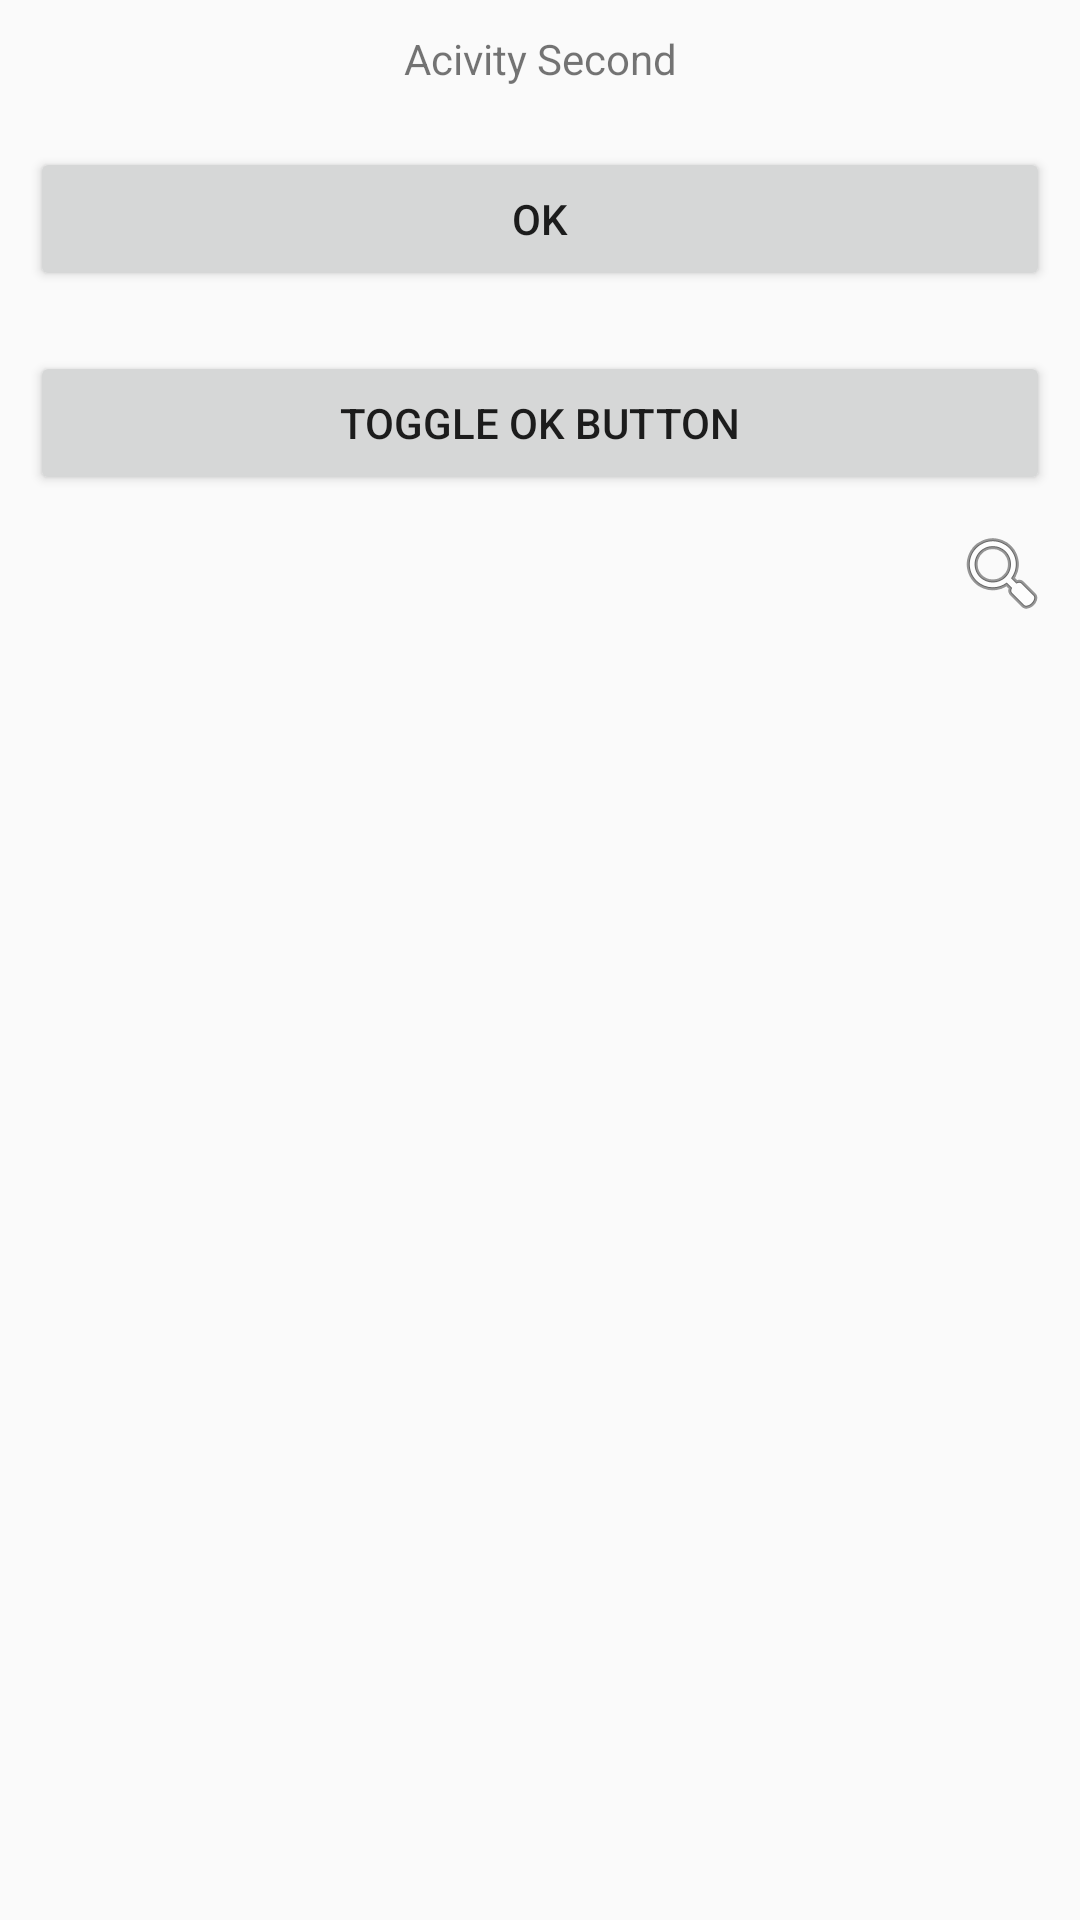

Android layout source for this screen:
<!-- AndroidManifest.xml: application theme AppTheme -->
<!-- res/layout/activity_second.xml -->
<RelativeLayout xmlns:android="http://schemas.android.com/apk/res/android"
    xmlns:tools="http://schemas.android.com/tools"
    android:layout_width="match_parent"
    android:layout_height="match_parent"
    tools:context=".MainActivity">

    <TextView
        android:id="@+id/tv_title"
        android:layout_width="match_parent"
        android:layout_height="wrap_content"
        android:text="Acivity Second"
        android:gravity="center"
        android:layout_margin="10dp"/>

    <Button
        android:id="@+id/btn_ok"
        android:layout_below="@id/tv_title"
        android:layout_width="match_parent"
        android:layout_height="wrap_content"
        android:text="Ok"
        android:layout_margin="10dp"/>

    <Button
        android:id="@+id/btn_toggle"
        android:layout_below="@id/btn_ok"
        android:layout_width="match_parent"
        android:layout_height="wrap_content"
        android:text="Toggle Ok Button"
        android:layout_margin="10dp"
        android:onClick="toggleOkBtn"/>

    <TextView
        android:id="@+id/tv_search"
        android:layout_below="@id/btn_toggle"
        android:layout_marginLeft="10dp"
        android:layout_marginRight="10dp"
        android:layout_width="match_parent"
        android:layout_height="192dp"
        android:text="Search"
        android:gravity="center"
        android:background="@android:color/darker_gray"
        android:textColor="@android:color/white"
        android:visibility="gone"/>

    <ImageView
        android:id="@+id/iv_search"
        android:layout_below="@id/btn_toggle"
        android:layout_alignParentRight="true"
        android:layout_marginRight="10dp"
        android:layout_width="wrap_content"
        android:layout_height="wrap_content"
        android:src="@android:drawable/ic_menu_search"
        android:onClick="search"/>

</RelativeLayout>
<!-- resources referenced by this layout -->
<resources>
  <style name="AppTheme" parent="Theme.AppCompat.Light.DarkActionBar">
          <item name="windowNoTitle">true</item>
          <item name="windowActionBar">false</item>
          
      </style>
</resources>
